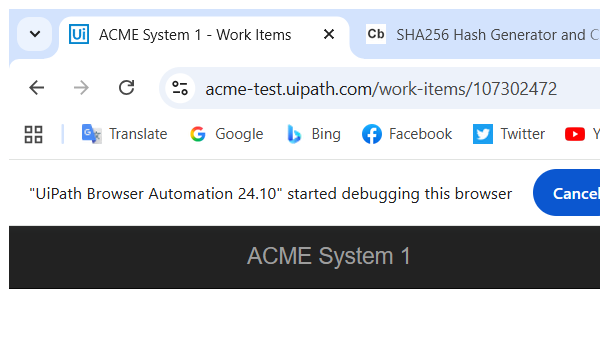
Task: Perform steps to generate security hash for employees
Workflow: Acme_AccessUpdateWI

Step 1 [try]: Attach Browser - Work Items Details Page in window 'ACME System 1 - Work Items' (chrome.exe)

Step 2 [try]: click on the button '*Update Work Item*' (no picture)

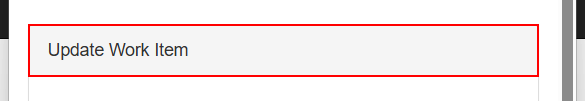
Step 3 [try]: find the element in window 'ACME System 1' (chrome.exe)
